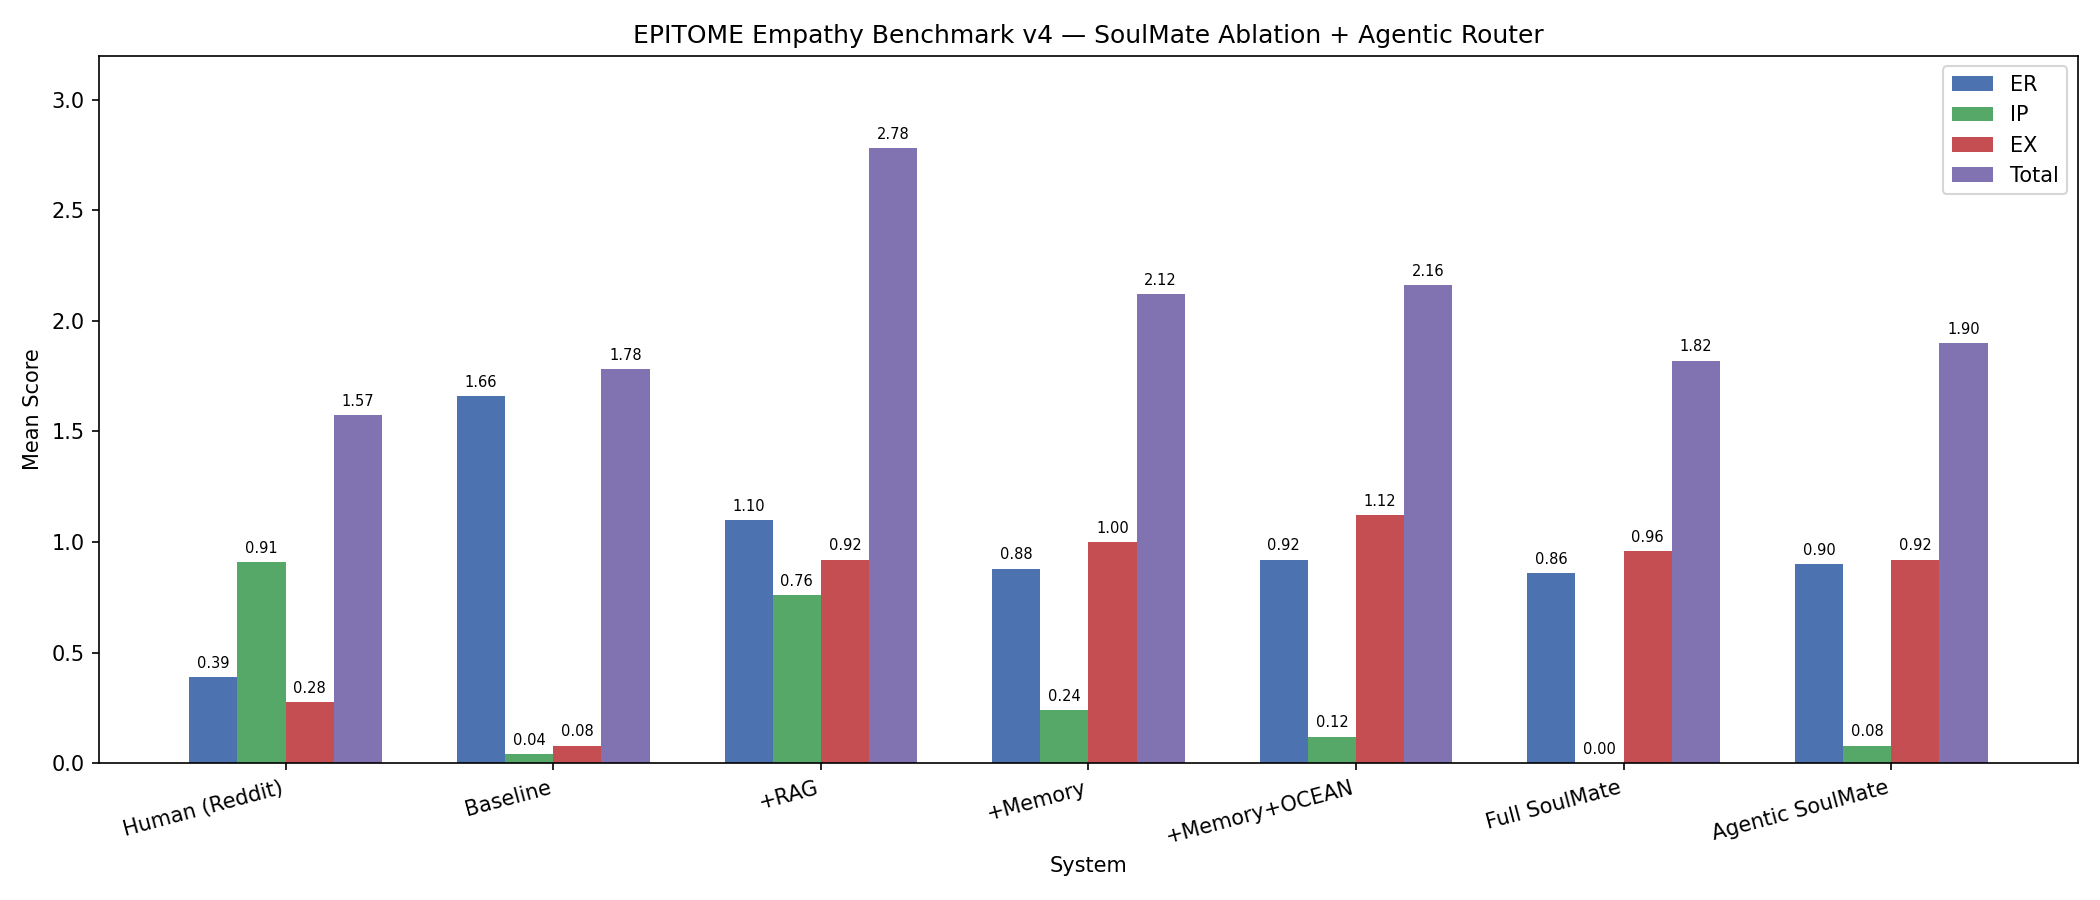

Data behind this chart, as committed beside it:
config, ER, IP, EX, Total
Human (Reddit), 0.3888, 0.9086, 0.2776, 1.575
Baseline, 1.66, 0.04, 0.08, 1.78
+RAG, 1.1, 0.76, 0.92, 2.78
+Memory, 0.88, 0.24, 1.0, 2.12
+Memory+OCEAN, 0.92, 0.12, 1.12, 2.16
Full SoulMate, 0.86, 0.0, 0.96, 1.82
Agentic SoulMate, 0.9, 0.08, 0.92, 1.9
